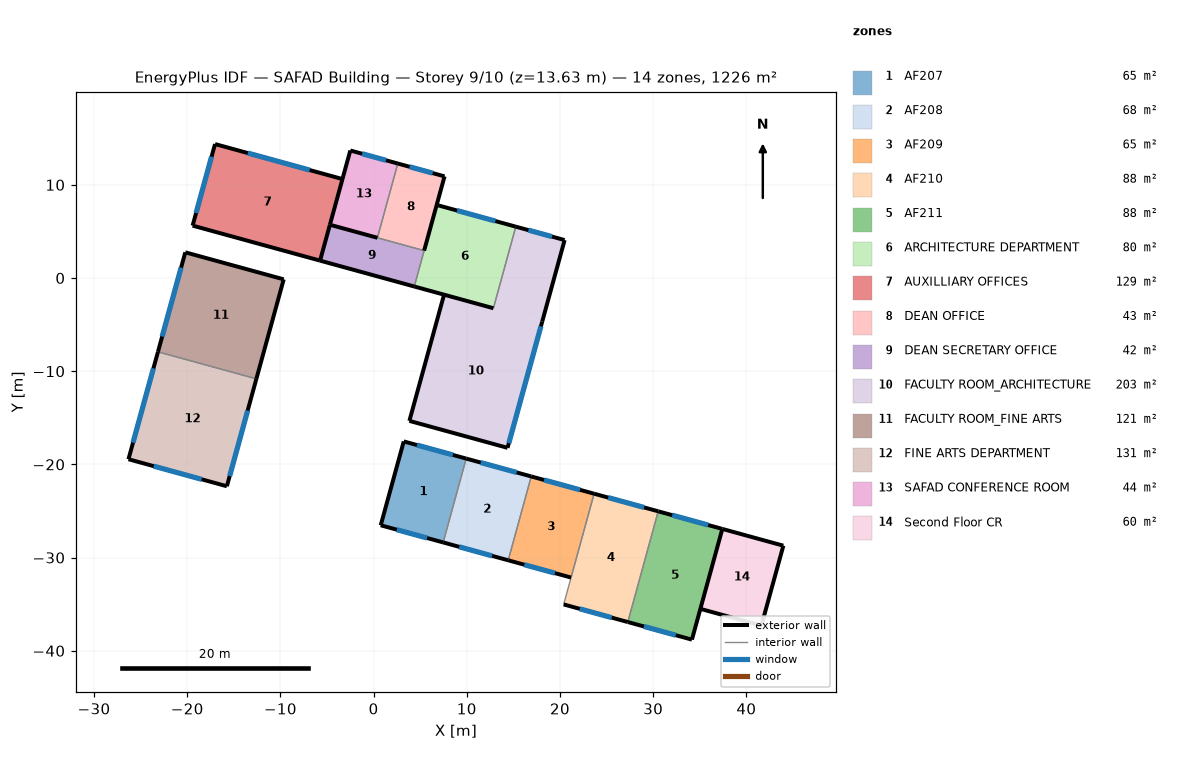
=== STOREY PLAN SPEC (per zone: floor XY polygon, exterior-wall plan segments, windows/doors) ===
zone 1: AF207  (64.8 m²)
  floor: (9.94, -19.38) (7.47, -28.37) (0.77, -26.53) (3.24, -17.54)
  exterior wall: (3.24, -17.54) – (0.77, -26.53)  [9.3 m]
  exterior wall: (0.77, -26.53) – (7.47, -28.37)  [6.9 m]
    window: (2.49, -27.01) – (5.74, -27.90)  [7.9 m²]
  exterior wall: (9.94, -19.38) – (3.24, -17.54)  [6.9 m]
    window: (8.51, -18.99) – (4.66, -17.93)  [2.0 m²]
  interior walls: 1
zone 2: AF208  (67.5 m²)
  floor: (16.92, -21.29) (14.45, -30.29) (7.47, -28.37) (9.94, -19.38)
  exterior wall: (16.92, -21.29) – (9.94, -19.38)  [7.2 m]
    window: (15.35, -20.86) – (11.50, -19.81)  [2.0 m²]
  exterior wall: (7.47, -28.37) – (14.45, -30.29)  [7.2 m]
    window: (9.19, -28.85) – (12.72, -29.82)  [8.6 m²]
  interior walls: 2
zone 3: AF209  (65.2 m²)
  floor: (23.66, -23.15) (21.19, -32.14) (14.45, -30.29) (16.92, -21.29)
  exterior wall: (23.66, -23.15) – (16.92, -21.29)  [7.0 m]
    window: (22.15, -22.73) – (18.29, -21.67)  [2.0 m²]
  exterior wall: (14.45, -30.29) – (21.19, -32.14)  [7.0 m]
    window: (16.17, -30.76) – (19.46, -31.67)  [8.0 m²]
  interior walls: 2
zone 4: AF210  (87.9 m²)
  floor: (30.54, -25.04) (27.28, -36.92) (20.40, -35.03) (23.66, -23.15)
  exterior wall: (20.40, -35.03) – (27.28, -36.92)  [7.1 m]
    window: (22.12, -35.50) – (25.55, -36.44)  [8.3 m²]
  exterior wall: (30.54, -25.04) – (23.66, -23.15)  [7.1 m]
    window: (29.03, -24.62) – (25.17, -23.56)  [2.0 m²]
  interior walls: 2
zone 5: AF211  (87.9 m²)
  floor: (37.42, -26.92) (34.16, -38.80) (27.28, -36.92) (30.54, -25.04)
  exterior wall: (37.42, -26.92) – (30.54, -25.04)  [7.1 m]
    window: (35.91, -26.51) – (32.05, -25.45)  [2.0 m²]
  exterior wall: (27.28, -36.92) – (34.16, -38.80)  [7.1 m]
    window: (29.00, -37.39) – (32.43, -38.33)  [8.3 m²]
  exterior wall: (34.16, -38.80) – (37.42, -26.92)  [12.3 m]
  interior walls: 1
zone 6: ARCHITECTURE DEPARTMENT  (79.9 m²)
  floor: (15.26, 5.51) (12.86, -3.24) (4.37, -0.91) (6.77, 7.84)
  exterior wall: (4.37, -0.91) – (12.86, -3.24)  [8.8 m]
  exterior wall: (15.26, 5.51) – (6.77, 7.84)  [8.8 m]
    window: (13.07, 6.11) – (8.96, 7.24)  [10.0 m²]
  interior walls: 2
zone 7: AUXILLIARY OFFICES  (128.7 m²)
  floor: (-3.34, 10.62) (-5.74, 1.86) (-19.42, 5.62) (-17.01, 14.37)
  exterior wall: (-3.34, 10.62) – (-17.01, 14.37)  [14.2 m]
    window: (-6.86, 11.58) – (-13.49, 13.41)  [16.1 m²]
  exterior wall: (-19.42, 5.62) – (-5.74, 1.86)  [14.2 m]
  exterior wall: (-17.01, 14.37) – (-19.42, 5.62)  [9.1 m]
    window: (-17.38, 13.02) – (-19.05, 6.97)  [14.7 m²]
  interior walls: 1
zone 8: DEAN OFFICE  (43.0 m²)
  floor: (7.61, 10.91) (5.42, 2.94) (0.41, 4.32) (2.60, 12.28)
  exterior wall: (7.61, 10.91) – (2.60, 12.28)  [5.2 m]
    window: (6.34, 11.25) – (3.87, 11.93)  [6.0 m²]
  exterior wall: (5.42, 2.94) – (7.61, 10.91)  [8.3 m]
  interior walls: 2
zone 9: DEAN SECRETARY OFFICE  (41.9 m²)
  floor: (5.42, 2.94) (4.37, -0.91) (-5.74, 1.86) (-4.69, 5.71)
  exterior wall: (-5.74, 1.86) – (4.37, -0.91)  [10.5 m]
  exterior wall: (-4.69, 5.71) – (-5.74, 1.86)  [4.0 m]
  interior walls: 2
zone 10: FACULTY ROOM_ARCHITECTURE  (202.7 m²)
  floor: (20.50, 4.07) (18.09, -4.68) (12.86, -3.24) (15.26, 5.51)
  floor: (18.09, -4.68) (14.37, -18.22) (3.84, -15.33) (7.56, -1.79)
  exterior wall: (20.50, 4.07) – (15.26, 5.51)  [5.4 m]
    window: (19.15, 4.44) – (16.61, 5.14)  [6.2 m²]
  exterior wall: (3.84, -15.33) – (14.37, -18.22)  [10.9 m]
  exterior wall: (18.09, -4.68) – (20.50, 4.07)  [9.1 m]
  exterior wall: (7.56, -1.79) – (3.84, -15.33)  [14.0 m]
  exterior wall: (14.37, -18.22) – (18.09, -4.68)  [14.0 m]
    window: (14.51, -17.72) – (17.95, -5.19)  [26.0 m²]
  interior walls: 2
zone 11: FACULTY ROOM_FINE ARTS  (121.2 m²)
  floor: (-9.65, -0.14) (-12.58, -10.82) (-23.14, -7.92) (-20.20, 2.76)
  exterior wall: (-12.58, -10.82) – (-9.65, -0.14)  [11.1 m]
  exterior wall: (-20.20, 2.76) – (-23.14, -7.92)  [11.1 m]
    window: (-20.65, 1.12) – (-22.69, -6.28)  [18.0 m²]
  exterior wall: (-9.65, -0.14) – (-20.20, 2.76)  [11.0 m]
  interior walls: 1
zone 12: FINE ARTS DEPARTMENT  (130.9 m²)
  floor: (-12.58, -10.82) (-15.74, -22.35) (-26.30, -19.45) (-23.14, -7.92)
  exterior wall: (-23.14, -7.92) – (-26.30, -19.45)  [12.0 m]
    window: (-23.62, -9.70) – (-25.81, -17.67)  [19.4 m²]
  exterior wall: (-15.74, -22.35) – (-12.58, -10.82)  [12.0 m]
    window: (-15.44, -21.26) – (-13.51, -14.22)  [14.6 m²]
  exterior wall: (-26.30, -19.45) – (-15.74, -22.35)  [11.0 m]
    window: (-23.59, -20.19) – (-18.45, -21.60)  [12.4 m²]
  interior walls: 1
zone 13: SAFAD CONFERENCE ROOM  (43.7 m²)
  floor: (2.60, 12.28) (0.41, 4.32) (-4.69, 5.71) (-2.50, 13.68)
  exterior wall: (2.60, 12.28) – (-2.50, 13.68)  [5.3 m]
    window: (1.33, 12.63) – (-1.23, 13.33)  [6.2 m²]
  exterior wall: (-4.69, 5.71) – (0.41, 4.32)  [5.3 m]
  exterior wall: (-2.50, 13.68) – (-4.69, 5.71)  [8.3 m]
  interior walls: 1
zone 14: Second Floor CR  (60.4 m²)
  floor: (43.97, -28.72) (41.61, -37.30) (35.07, -35.50) (37.42, -26.92)
  exterior wall: (43.97, -28.72) – (37.42, -26.92)  [6.8 m]
  exterior wall: (41.61, -37.30) – (43.97, -28.72)  [8.9 m]
  exterior wall: (35.07, -35.50) – (41.61, -37.30)  [6.8 m]
  interior walls: 1

=== DERIVED (storey summary) ===
Building: SAFAD Building
Storey: 9 of 10  (floor level z = 13.63 m)
Storey gross floor area: 1225.7 m²
Zones on this storey: 14
  - AF207: floor 64.8 m²; exterior wall 23.2 m (75.3 m²); 2 window(s) 9.9 m²; WWR 13.1%
  - AF208: floor 67.5 m²; exterior wall 14.5 m (46.9 m²); 2 window(s) 10.6 m²; WWR 22.5%
  - AF209: floor 65.2 m²; exterior wall 14.0 m (45.3 m²); 2 window(s) 10.0 m²; WWR 22.0%
  - AF210: floor 87.9 m²; exterior wall 14.3 m (46.2 m²); 2 window(s) 10.3 m²; WWR 22.3%
  - AF211: floor 87.9 m²; exterior wall 26.6 m (86.2 m²); 2 window(s) 10.3 m²; WWR 12.0%
  - ARCHITECTURE DEPARTMENT: floor 79.9 m²; exterior wall 17.6 m (57.1 m²); 1 window(s) 10.0 m²; WWR 17.5%
  - AUXILLIARY OFFICES: floor 128.7 m²; exterior wall 37.4 m (121.3 m²); 2 window(s) 30.8 m²; WWR 25.4%
  - DEAN OFFICE: floor 43.0 m²; exterior wall 13.5 m (43.6 m²); 1 window(s) 6.0 m²; WWR 13.8%
  - DEAN SECRETARY OFFICE: floor 41.9 m²; exterior wall 14.5 m (46.9 m²); WWR 0.0%
  - FACULTY ROOM_ARCHITECTURE: floor 202.7 m²; exterior wall 53.5 m (173.4 m²); 2 window(s) 32.2 m²; WWR 18.5%
  - FACULTY ROOM_FINE ARTS: floor 121.2 m²; exterior wall 33.1 m (107.2 m²); 1 window(s) 18.0 m²; WWR 16.7%
  - FINE ARTS DEPARTMENT: floor 130.9 m²; exterior wall 34.9 m (112.9 m²); 3 window(s) 46.3 m²; WWR 41.0%
  - SAFAD CONFERENCE ROOM: floor 43.7 m²; exterior wall 18.8 m (61.0 m²); 1 window(s) 6.2 m²; WWR 10.2%
  - Second Floor CR: floor 60.4 m²; exterior wall 22.5 m (72.8 m²); WWR 0.0%
Zone adjacency: (none detected)